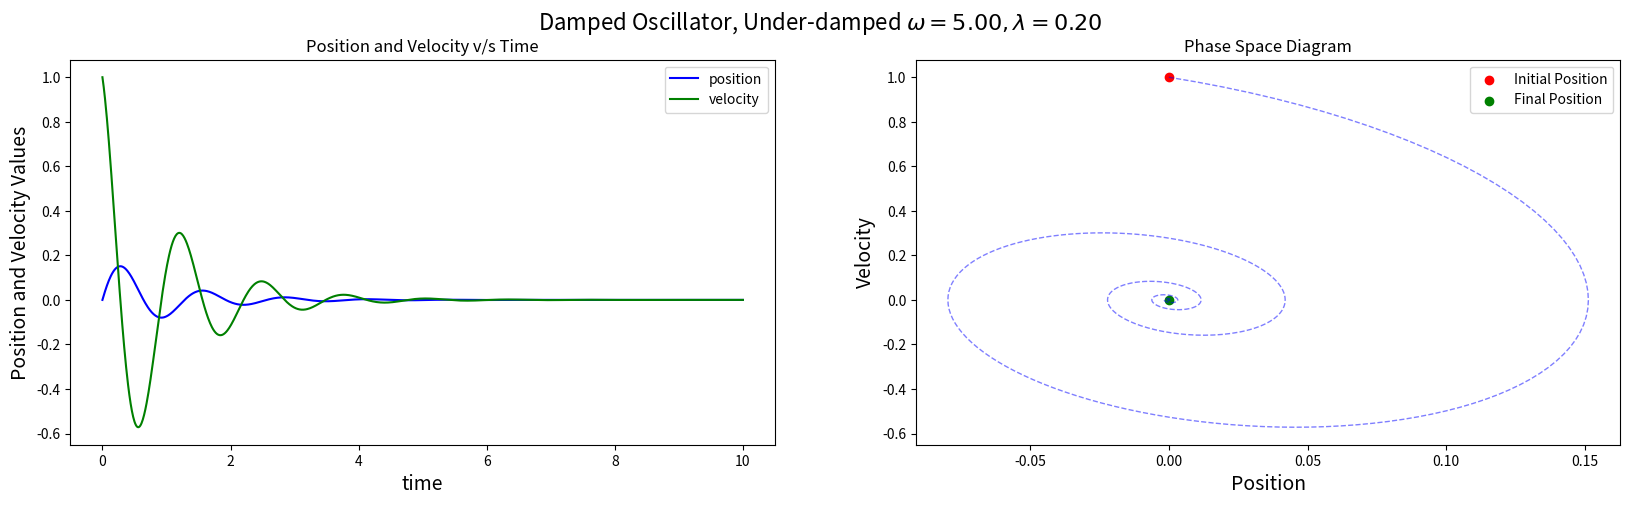
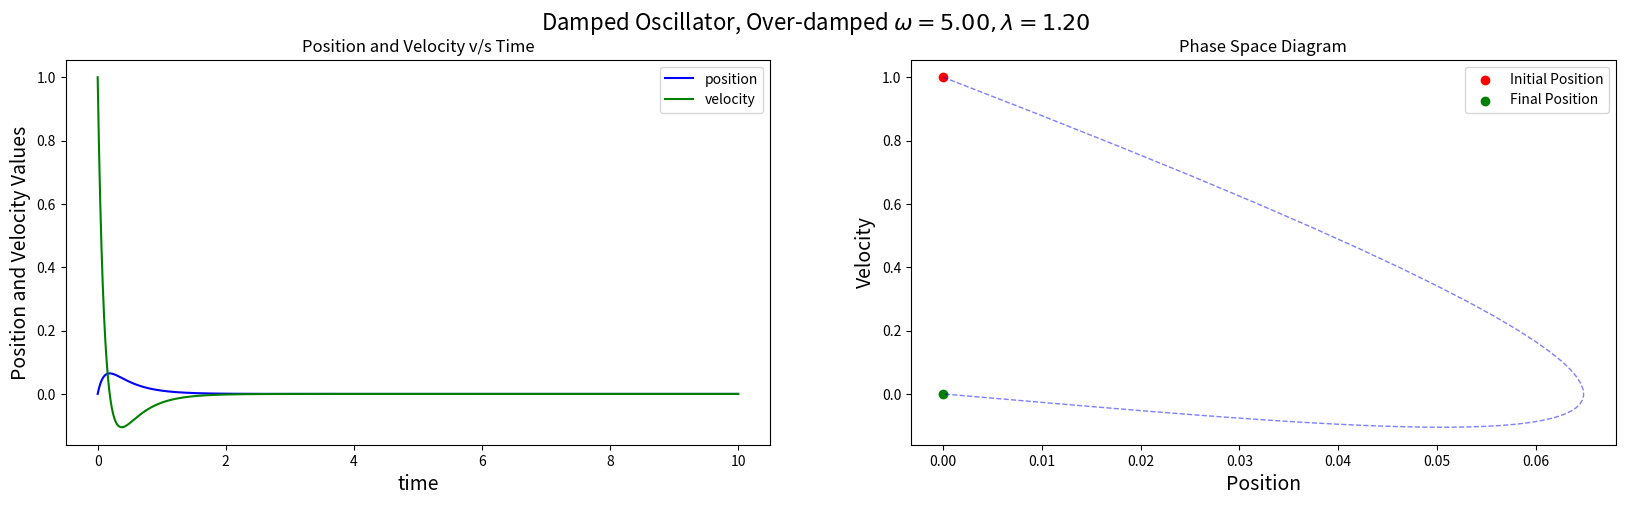

The script that saved these images, in order:
import numpy as np
import matplotlib.pyplot as plt

# intializing the paramters
omega0 = 5  # Angurlar frequecy
lambda0 = 0.2  # vicious damping parameter

# derivative for damped oscillator


def damped_deriv(x, v, t):
    return -((2*lambda0*omega0)*v + (omega0**2)*x)

# Runge-Kutta method RK4


def RK4(dy, x, v, t, h):
    """
    Returns the next value of x and v after a step of size h
    using RK4 method.

    RK4 update method is defined for following 2nd order ODE
    coupled system of ODEs is as follows
    dv/dt = -(2*lambda0*lambda0)*v + (omega0**2)*x
    dx/dt = v

    Parameters
    ===========================================================
    dy: derivative function for velocity
    x: current value of x
    v: current value of v
    t: current time
    h: step size
    """
    k1v = dy(x, v, t)*h                   # k1 for velocity
    k1x = v * h                           # k1 for position

    k2v = dy(x+k1x/2, v+k1v/2, t+(h/2))*h  # k2 for velocity
    k2x = (v + k1v/2)*h                    # k2 for position

    k3v = dy(x+k2x/2, v+k2v/2, t+(h/2))*h  # k3 for velocity
    k3x = (v + k2v/2) * h                # k3 for position

    k4v = dy(x+k3x, v+k3v, t+h)*h        # k4 for velocity
    k4x = (v + k3v)*h                     # k4 for position

    # updating the values
    v1 = v + (k1v + 2*k2v + 2*k3v + k4v)/6
    x1 = x + (k1x + 2*k2x + 2*k3x + k4x)/6
    return np.array([x1, v1])


# Array of lambda values
# Change or add values here to change the range of lambda values
# It follows that:
# lambda0<=1 : Underdamped
# lambda0>1  : Overdamped
L = np.array([0.2, 1.2])

# initializing the values
x0 = 0
v0 = 1


for l in L:
    lambda0 = l

    # array for storing the values
    x_arr = np.array([x0])
    v_arr = np.array([v0])

    # time array
    t_start = 0
    t_end = 10
    N = 1000  # number of time stamps
    h = (t_end - t_start)/N
    t = np.linspace(t_start, t_end, N+1)

    # updating the values using RK4
    for i in range(N):
        [x_update, v_update] = RK4(damped_deriv, x_arr[-1], v_arr[-1], t[i], h)
        x_arr = np.append(x_arr, x_update)
        v_arr = np.append(v_arr, v_update)

    # plotting the values
    fig, ax = plt.subplots(1, 2, figsize=(20, 5), dpi=100)
    # ploting postion and velocity in subplot 1
    ax[0].plot(t, x_arr, c='b', label='position')
    ax[0].plot(t, v_arr, c='g', label='velocity')
    ax[0].set_xlabel('time', fontsize=14)
    ax[0].set_ylabel('Position and Velocity Values', fontsize=14)
    ax[0].set_title('Position and Velocity v/s Time')
    ax[0].legend()

    # plotting the phase space in subplot 2
    ax[1].plot(x_arr, v_arr, lw=1, ls='--', c='b', alpha=0.5)
    # scatter plot of the initial and final values
    ax[1].scatter(x0, v0, label='Initial Position', color='r')
    ax[1].scatter(x_arr[-1], v_arr[-1], label='Final Position', color='g')
    ax[1].set_xlabel('Position', fontsize=14)
    ax[1].set_ylabel('Velocity', fontsize=14)
    ax[1].set_title('Phase Space Diagram')
    ax[1].legend()

    if l <= 1:
        t_string = 'Under-damped'
    elif l > 1:
        t_string = 'Over-damped'

    plt.suptitle('Damped Oscillator, '+t_string +
                 ' $\\omega=%2.2f, \\lambda=%2.2f$' % (omega0, lambda0), fontsize=16)
    #plt.savefig('Damped_oscillator_'+ t_string+'.jpg', bbox_inches='tight', dpi=200)
    plt.show()
